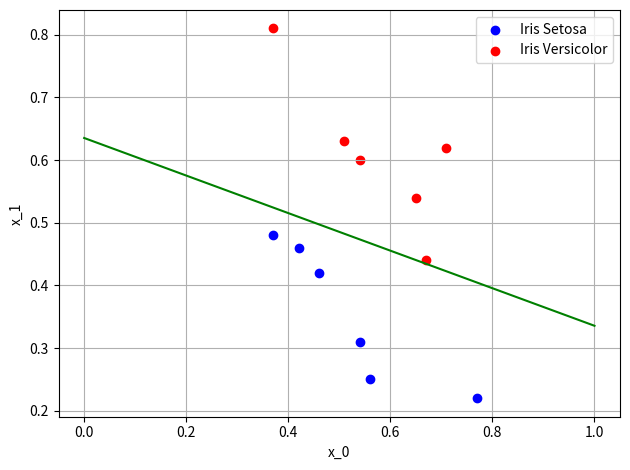

Here is the Python script that generated this plot:
import matplotlib.pyplot as plt

class Perceptron():
    def __init__(self):
        self.w0 = 0
        self.w1 = 0
        self.b = 0
        self.total_num_iterations = 0

    def train(self, training_data):
        total_num_points = len(training_data[0][1]) + len(training_data[1][1])
        max_num_iterations = 100_000

        for i in range(max_num_iterations):
            d_b = 0
            d_w0 = 0
            d_w1 = 0
            total_error = 0;
            self.total_num_iterations += 1

            for (y, points) in training_data:
                for (x_0, x_1) in points:
                    z = self.w0 * x_0 + self.w1 * x_1 + self.b
                    a = 1 if z > 0 else 0
                    error = y - a
                    d_w0 += error * x_0
                    d_w1 += error * x_1
                    d_b += error
                    total_error += error ** 2

            if total_error == 0:
                return

            d_w0 = d_w0 / total_num_points
            d_w1 = d_w1 / total_num_points
            d_b = d_b / total_num_points

            self.w0 += d_w0
            self.w1 += d_w1
            self.b += d_b
            
        print(f"Giving up after {max_num_iterations} iterations.")


if __name__ == '__main__':
    classified_points = [
        (0, [(0.54, 0.31), (0.37, 0.48), (0.46, 0.42), (0.56, 0.25), (0.77, 0.22), (0.42, 0.46)]),
        (1, [(0.54, 0.60), (0.71, 0.62), (0.51, 0.63), (0.67, 0.44), (0.37, 0.81), (0.65, 0.54)])
    ]

    pcp = Perceptron()
    pcp.train(classified_points)
    
    m = -(pcp.w0 / pcp.w1)
    n = -(pcp.b / pcp.w1)

    print(f"Final weights: {pcp.b=}, {pcp.w0=}, {pcp.w1=}")
    print(f"Total # of iterations: {pcp.total_num_iterations}")
    print(f"Linear function params: {m=}, {n=}")

    plt.scatter(*zip(*classified_points[0][1]), color='blue', label='Iris Setosa')
    plt.scatter(*zip(*classified_points[1][1]), color='red', label='Iris Versicolor')
    plt.legend()

    X = [0, 1]
    Y = [m * x + n for x in X]
    plt.plot(X, Y, color='green')
    
    plt.xlabel('x_0')
    plt.ylabel('x_1')
    plt.grid()
    plt.tight_layout()
    plt.show()
